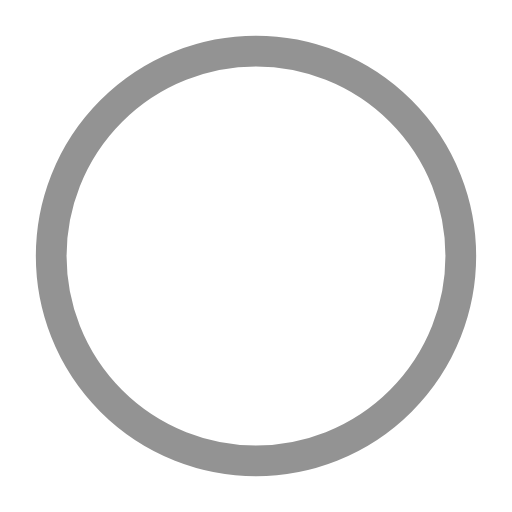
t = 0.00 s
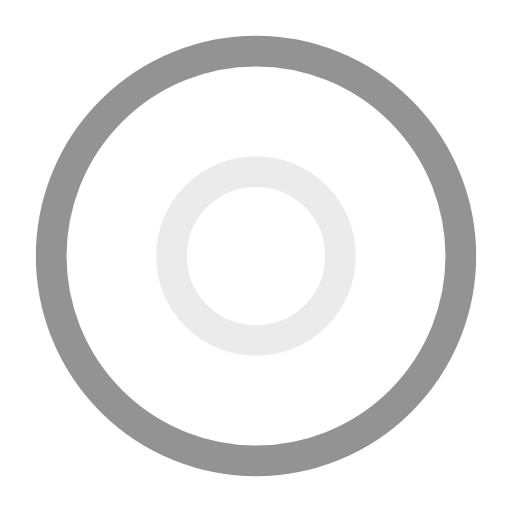
t = 0.50 s
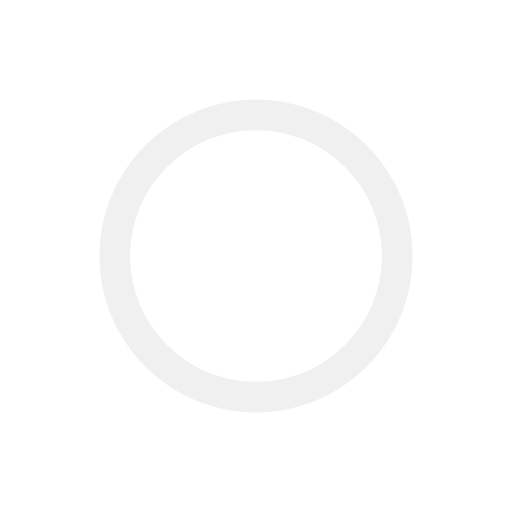
t = 1.00 s
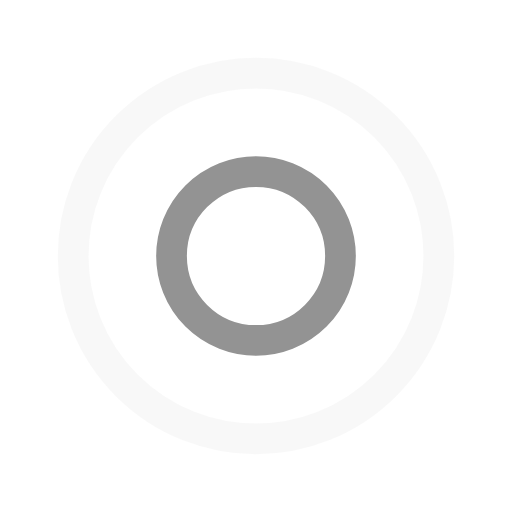
t = 1.50 s
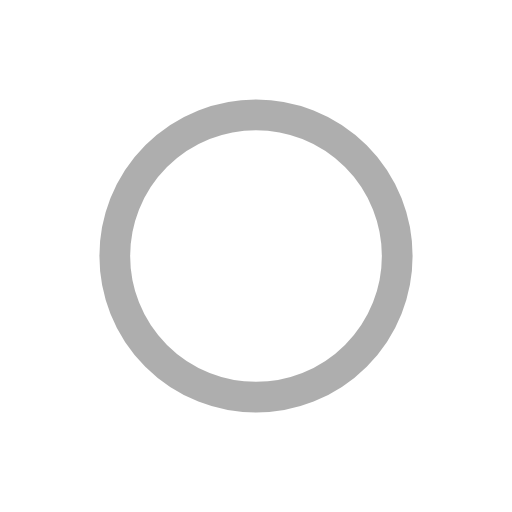
t = 2.00 s
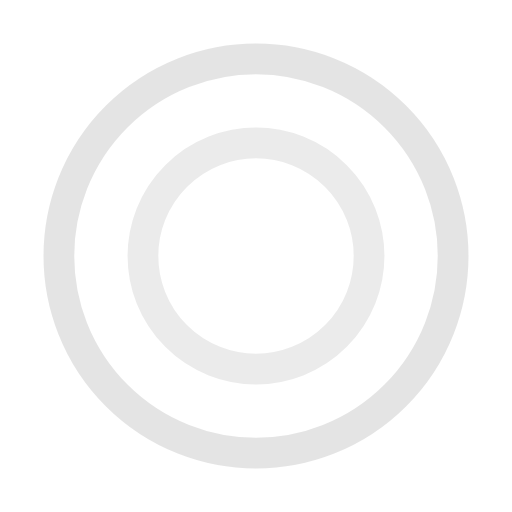
t = 2.67 s

The animated SVG that drew these frames (rendered in a browser with its animation timeline set to each time). Animation: 4 SMIL elements (animate=4); one cycle of 3.00 s, repeats indefinitely.

<?xml version="1.0" encoding="utf-8"?><svg width='152px' height='152px' xmlns="http://www.w3.org/2000/svg" viewBox="0 0 100 100" preserveAspectRatio="xMidYMid" class="uil-ripple"><rect x="0" y="0" width="100" height="100" fill="none" class="bk"></rect><g> <animate attributeName="opacity" dur="2s" repeatCount="indefinite" begin="0s" keyTimes="0;0.33;1" values="1;1;0"></animate><circle cx="50" cy="50" r="40" stroke="#ebebeb" fill="none" stroke-width="6" stroke-linecap="round"><animate attributeName="r" dur="2s" repeatCount="indefinite" begin="0s" keyTimes="0;0.33;1" values="0;22;44"></animate></circle></g><g><animate attributeName="opacity" dur="2s" repeatCount="indefinite" begin="1s" keyTimes="0;0.33;1" values="1;1;0"></animate><circle cx="50" cy="50" r="40" stroke="#939393" fill="none" stroke-width="6" stroke-linecap="round"><animate attributeName="r" dur="2s" repeatCount="indefinite" begin="1s" keyTimes="0;0.33;1" values="0;22;44"></animate></circle></g></svg>
